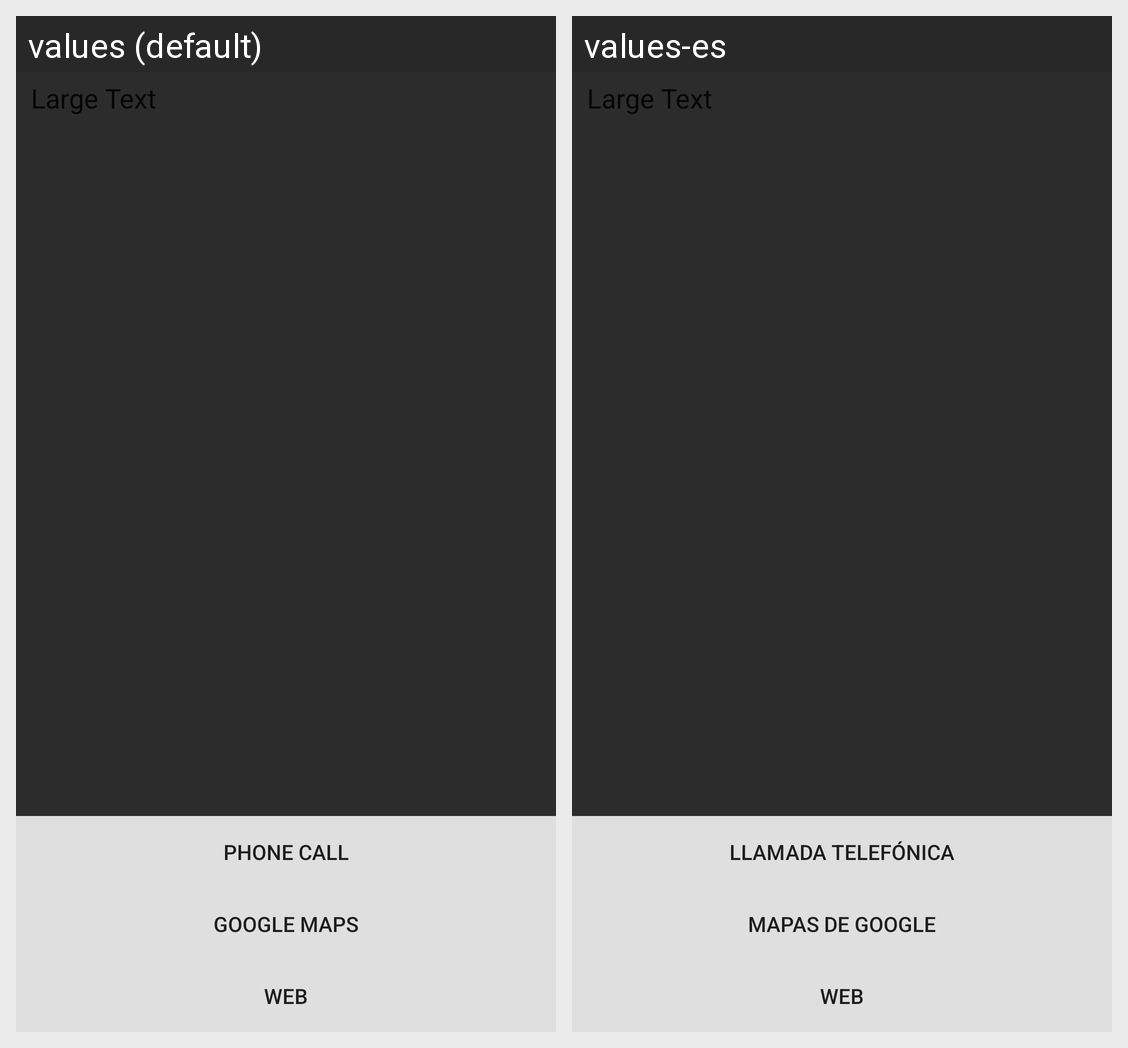

This grid shows one Android layout under two languages. Give, for every string resource on the screen, its name, the default text and each shown locale's text.
Android screen res/layout/fragment_avion.xml rendered under 2 locales, left to right: values (default), values-es. Device: Nexus 5 (rendered at 1080×1920; each locale shown at half size, 540×960, under a caption strip naming it); theme AppTheme.
Strings drawn on this screen, with the default value and each locale's value (text and hints the layout hard-codes, and strings that could not be matched under every locale, appear in the picture but are not listed):

llamartelefono
  values: Phone call
  values-es: Llamada telefónica

googlemaps
  values: Google maps
  values-es: Mapas de Google

web
  values: Web
  values-es: Web
